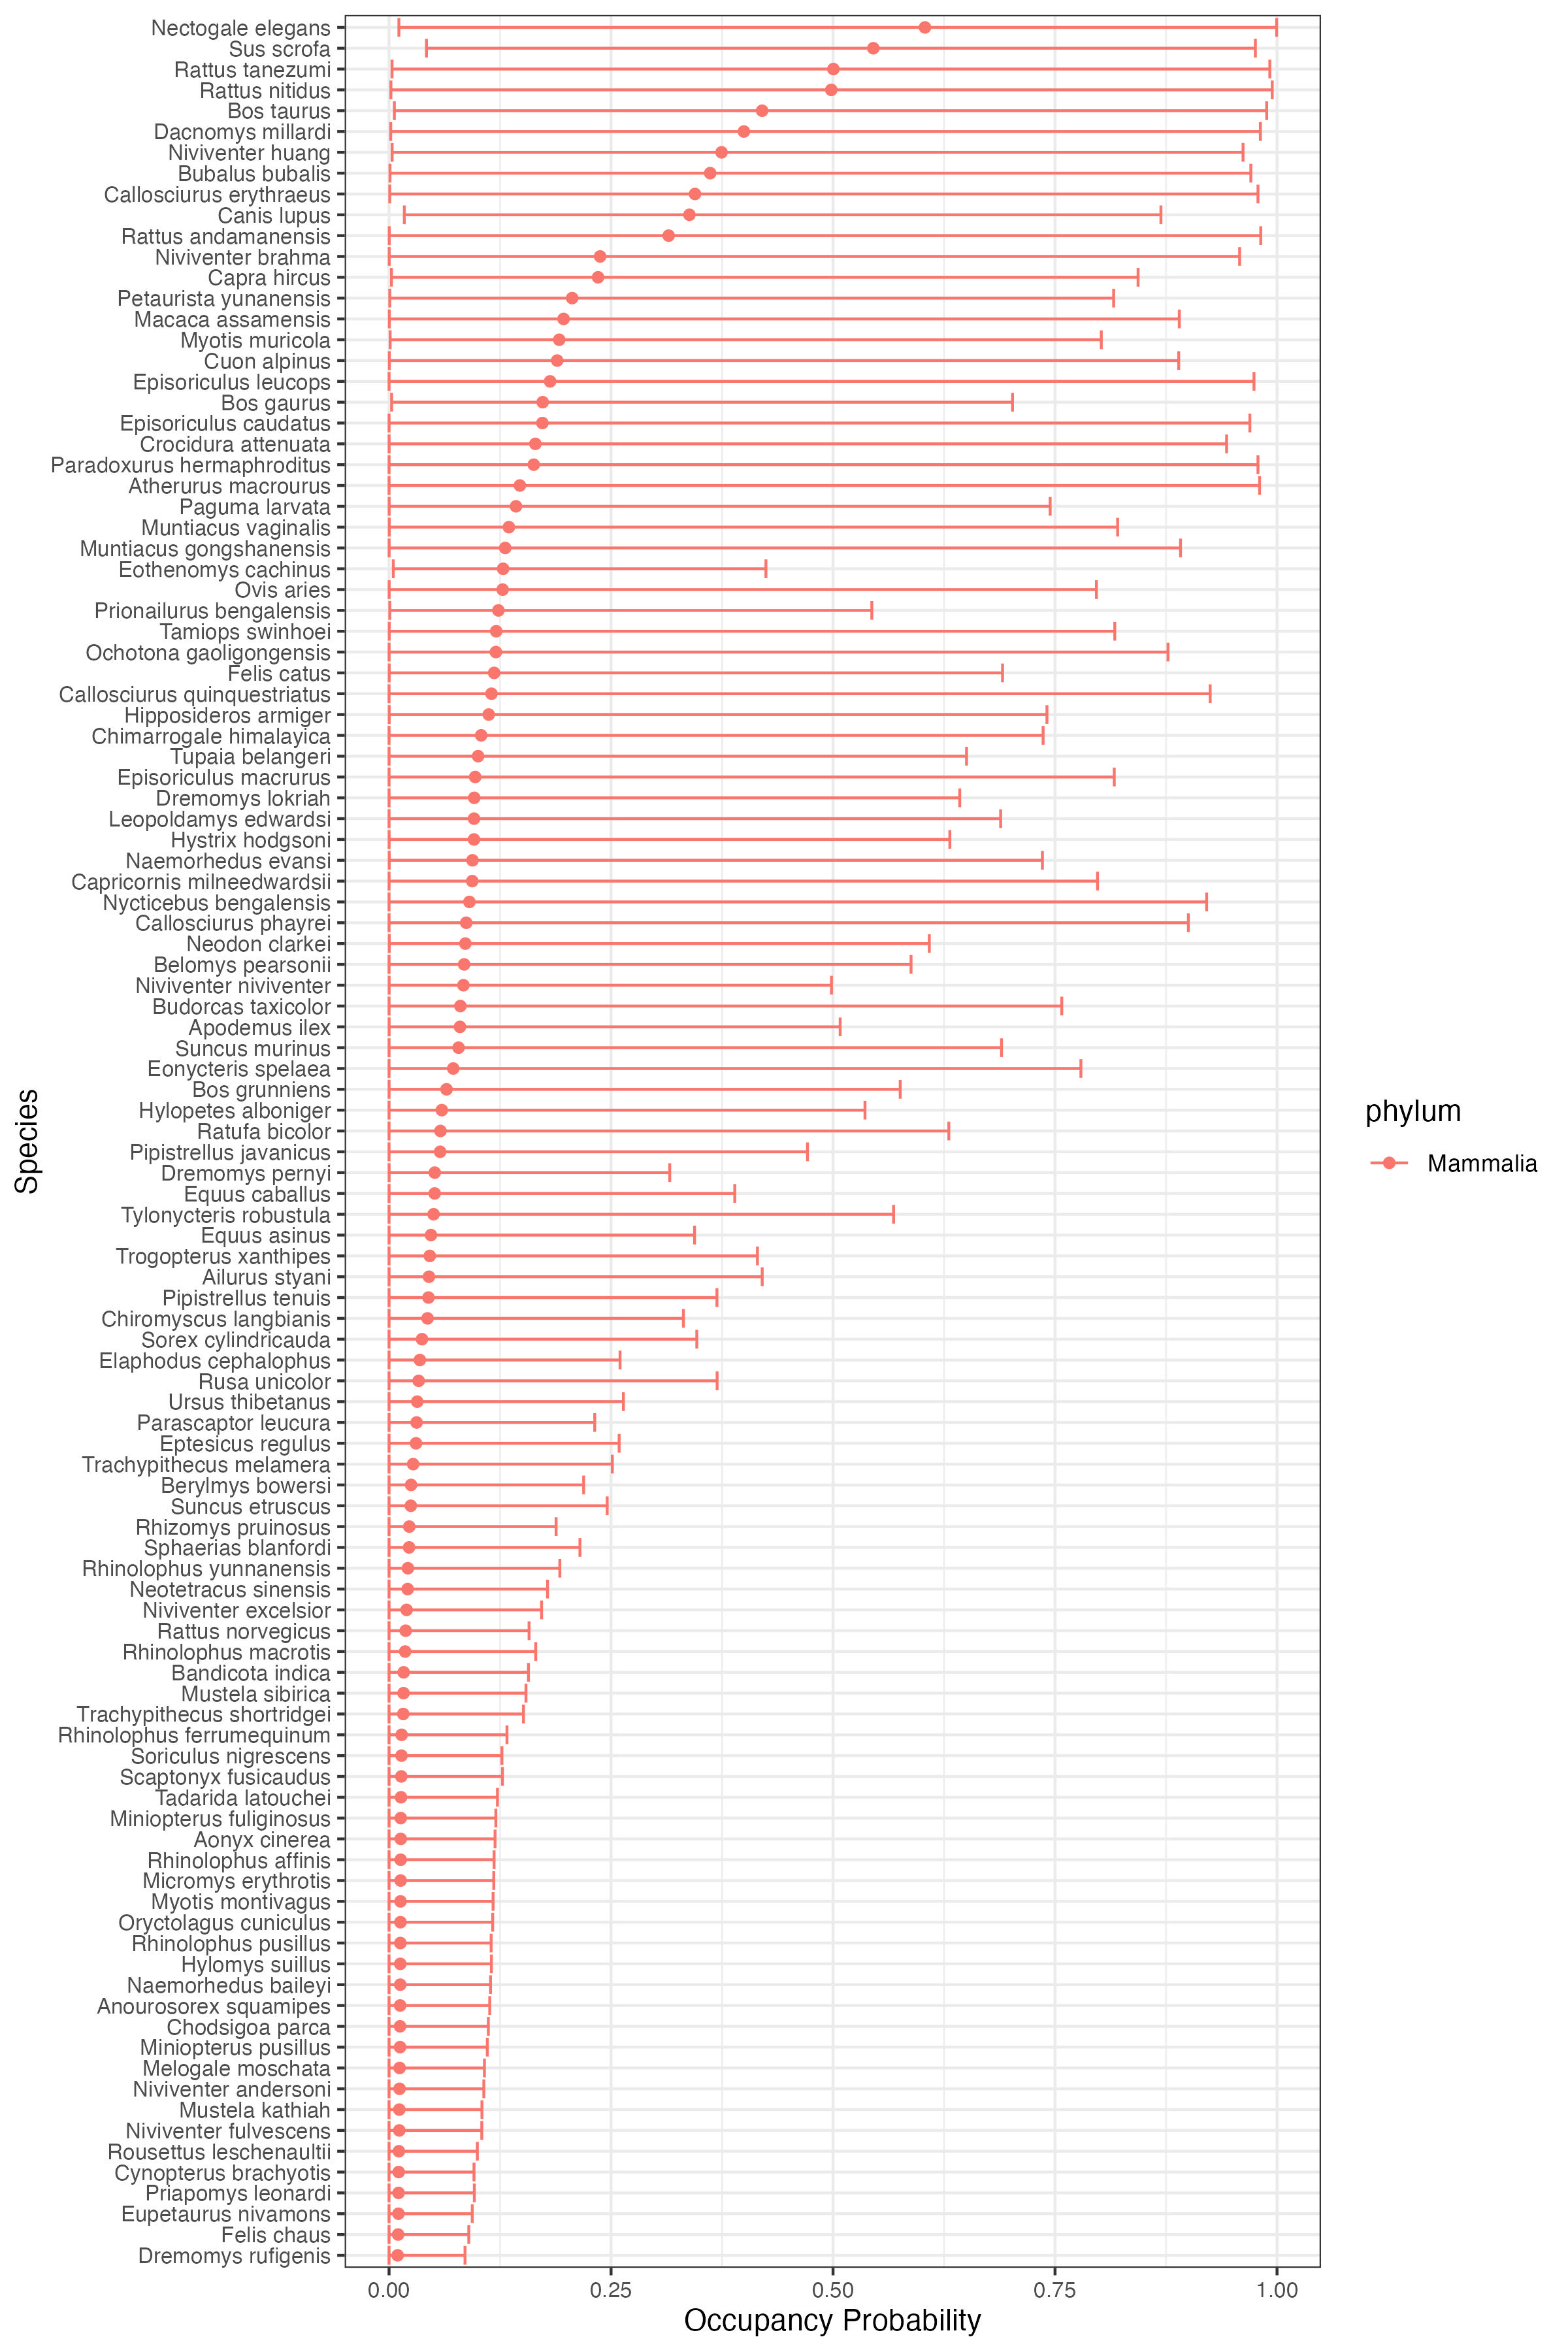

The data file committed next to this chart (first rows):
, 2.5%, 97.5%, species, meanocc, phylum
1, 6.65719102401515e-05, 0.3161, Dremomys pernyi, 0.05146, Mammalia
2, 0.002903, 0.7021, Bos gaurus, 0.173, Mammalia
3, 1.03901169612131e-05, 0.9804, Atherurus macrourus, 0.1473, Mammalia
4, 0.0002017, 0.7358, Naemorhedus evansi, 0.094, Mammalia
5, 1.74549314650922e-05, 0.3441, Equus asinus, 0.04723, Mammalia
6, 1.51687107213958e-05, 0.5878, Belomys pearsonii, 0.08456, Mammalia
7, 2.01701765694352e-07, 0.6304, Ratufa bicolor, 0.0579, Mammalia
8, 0.0002273, 0.6084, Neodon clarkei, 0.08594, Mammalia
9, 1.15674463133887e-06, 0.4149, Trogopterus xanthipes, 0.04587, Mammalia
10, 3.51641133790175e-05, 0.7979, Capricornis milneedwardsii, 0.0937, Mammalia
11, 6.70946912107278e-05, 0.8772, Ochotona gaoligongensis, 0.1203, Mammalia
12, 7.47463235718968e-05, 0.6315, Hystrix hodgsoni, 0.09562, Mammalia
13, 0.00345, 0.9617, Niviventer huang, 0.3744, Mammalia
14, 5.24658709094342e-09, 0.1179, Micromys erythrotis, 0.01303, Mammalia
15, 9.37994487721934e-07, 0.9207, Nycticebus bengalensis, 0.09049, Mammalia
16, 0.001904, 0.9812, Dacnomys millardi, 0.3996, Mammalia
17, 1.28281347800391e-08, 0.2457, Suncus etruscus, 0.02452, Mammalia
18, 5.87140338757528e-09, 0.1271, Soriculus nigrescens, 0.01399, Mammalia
19, 0.0007959, 0.9785, Callosciurus erythraeus, 0.3445, Mammalia
20, 8.03965846942541e-07, 0.2639, Ursus thibetanus, 0.03172, Mammalia
21, 0.0001836, 0.7409, Hipposideros armiger, 0.1122, Mammalia
22, 0.0001801, 0.9579, Niviventer brahma, 0.2377, Mammalia
23, 0.00035, 0.89, Macaca assamensis, 0.1965, Mammalia
24, 2.93445229647721e-05, 0.7366, Chimarrogale himalayica, 0.1037, Mammalia
25, 4.73476835044123e-09, 0.1067, Niviventer andersoni, 0.01183, Mammalia
26, 0.0002243, 0.9817, Rattus andamanensis, 0.3149, Mammalia
27, 7.25291181011707e-06, 0.2316, Parascaptor leucura, 0.03103, Mammalia
28, 7.14126991501396e-07, 0.9002, Callosciurus phayrei, 0.08694, Mammalia
29, 6.93706925883662e-08, 0.3695, Rusa unicolor, 0.03335, Mammalia
30, 1.6735723684255e-05, 0.9247, Callosciurus quinquestriatus, 0.1154, Mammalia
31, 3.39002481125654e-09, 0.09603, Priapomys leonardi, 0.01071, Mammalia
32, 8.40019548491649e-07, 0.7791, Eonycteris spelaea, 0.07228, Mammalia
33, 4.65115333612745e-09, 0.1203, Miniopterus fuliginosus, 0.01318, Mammalia
34, 1.2986124095389e-05, 0.6427, Dremomys lokriah, 0.09593, Mammalia
35, 4.1042038328911e-09, 0.1118, Chodsigoa parca, 0.01239, Mammalia
36, 2.36116918719922e-07, 0.1785, Neotetracus sinensis, 0.02096, Mammalia
37, 1.92226655334676e-06, 0.3693, Pipistrellus tenuis, 0.04441, Mammalia
38, 7.60753340150279e-05, 0.9432, Crocidura attenuata, 0.1648, Mammalia
39, 2.12575866468557e-07, 0.1718, Niviventer excelsior, 0.01979, Mammalia
40, 0.0001048, 0.4982, Niviventer niviventer, 0.08376, Mammalia
41, 0.001235, 0.8021, Myotis muricola, 0.1917, Mammalia
42, 4.49907701089403e-09, 0.1167, Oryctolagus cuniculus, 0.01283, Mammalia
43, 2.56009465724609e-05, 0.6504, Tupaia belangeri, 0.1003, Mammalia
44, 9.79822434874176e-07, 0.536, Hylopetes alboniger, 0.05945, Mammalia
45, 5.19350126422713e-07, 0.3466, Sorex cylindricauda, 0.0371, Mammalia
46, 0.0002269, 0.8205, Muntiacus vaginalis, 0.135, Mammalia
47, 3.93540078540842e-09, 0.1183, Rhinolophus affinis, 0.01306, Mammalia
48, 2.24669608564757e-08, 0.215, Sphaerias blanfordi, 0.02258, Mammalia
49, 0.0003283, 0.8893, Cuon alpinus, 0.1894, Mammalia
50, 6.57073646589518e-06, 0.6887, Leopoldamys edwardsi, 0.09567, Mammalia
51, 2.76025406109583e-09, 0.09371, Eupetaurus nivamons, 0.01058, Mammalia
52, 0.00598, 0.9884, Bos taurus, 0.4201, Mammalia
53, 3.31972604186995e-09, 0.1152, Hylomys suillus, 0.01266, Mammalia
54, 1.03361416144555e-07, 0.1923, Rhinolophus yunnanensis, 0.02121, Mammalia
55, 2.85101406210389e-09, 0.1074, Melogale moschata, 0.0119, Mammalia
56, 3.27979733859116e-07, 0.5682, Tylonycteris robustula, 0.05016, Mammalia
57, 0.01109, 0.9996, Nectogale elegans, 0.6036, Mammalia
58, 6.51207641687855e-07, 0.1881, Rhizomys pruinosus, 0.02276, Mammalia
59, 4.56243512564992e-09, 0.115, Rhinolophus pusillus, 0.01275, Mammalia
60, 1.83482493083314e-05, 0.6898, Suncus murinus, 0.07829, Mammalia
... 48 more rows
